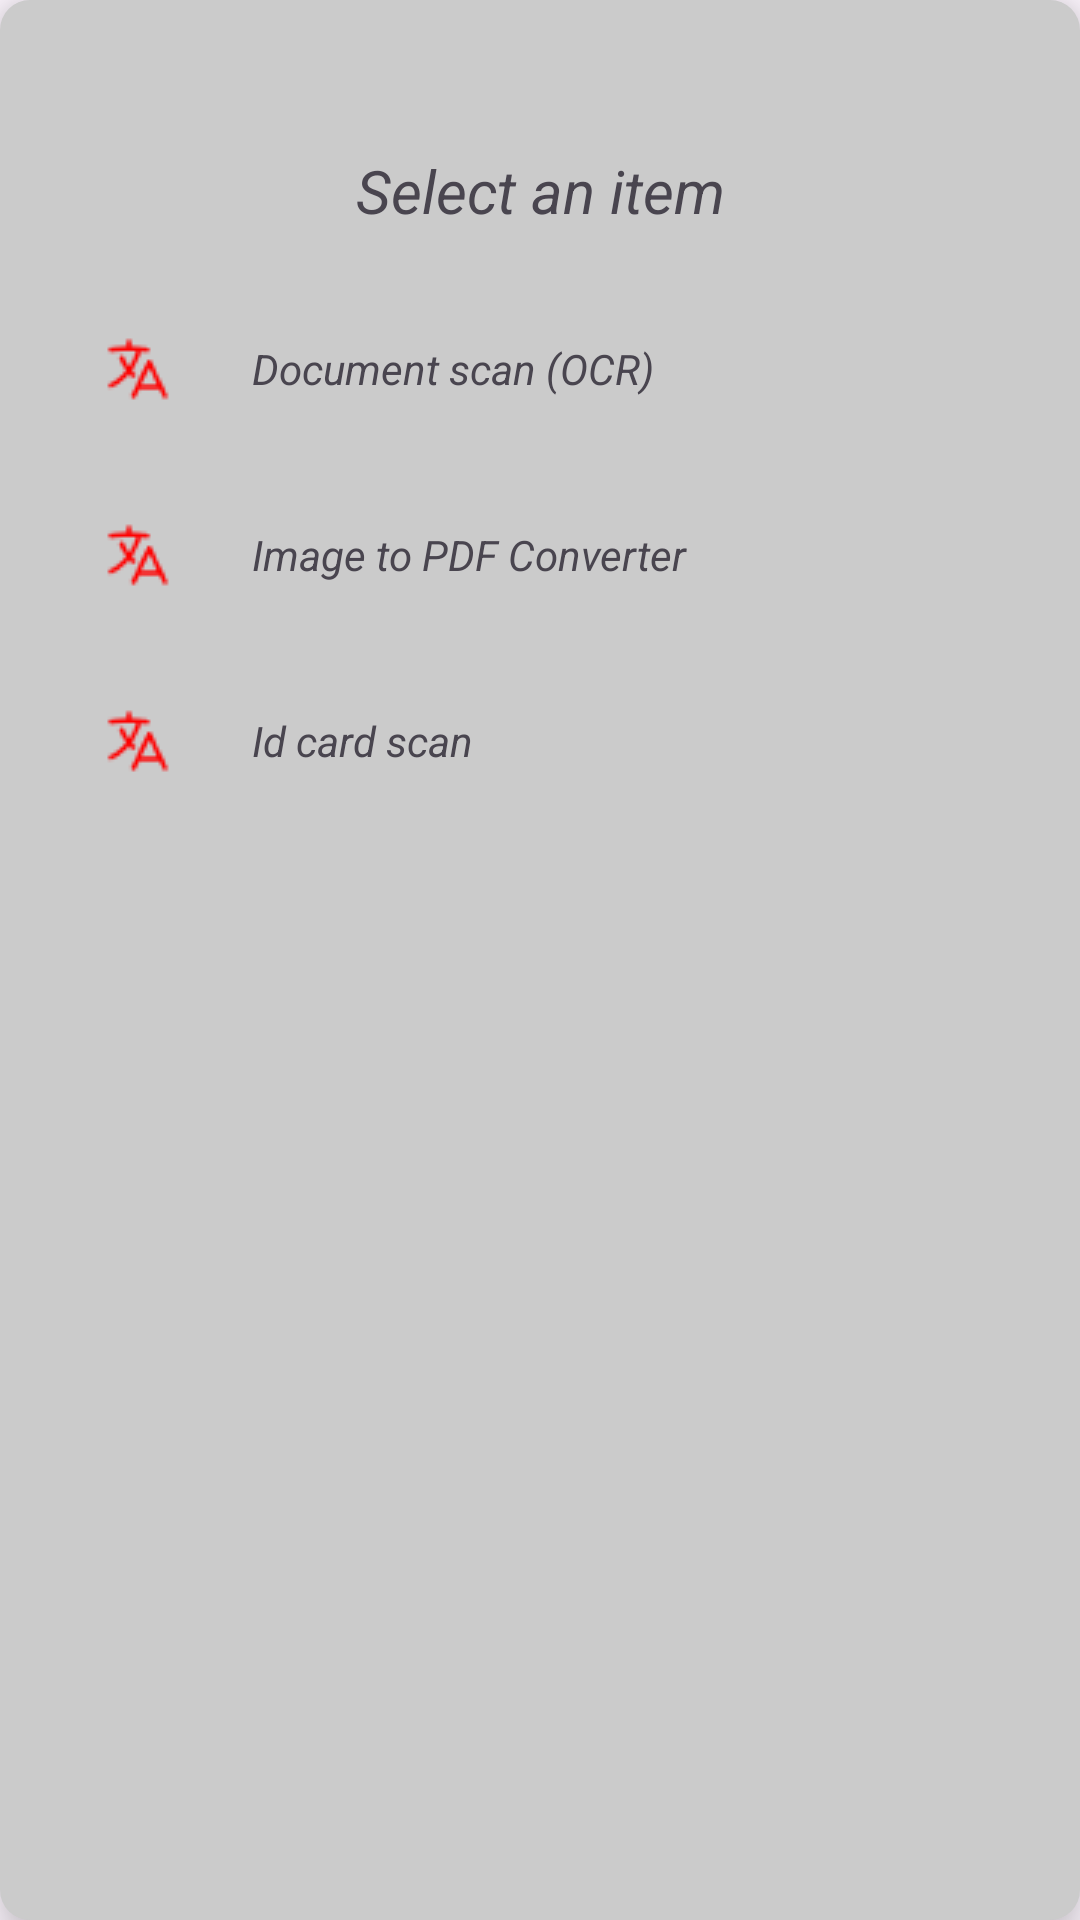

Here is an Android app screen rendered from its layout file. Give the layout XML and the strings, colors and styles it references.
<!-- AndroidManifest.xml: application theme Theme.QRThem -->
<!-- res/layout/popup_dialog.xml -->
<?xml version="1.0" encoding="utf-8"?>
<LinearLayout xmlns:android="http://schemas.android.com/apk/res/android"
    xmlns:app="http://schemas.android.com/apk/res-auto"
    android:layout_width="match_parent"
    android:layout_height="wrap_content"
    android:orientation="vertical"
    android:layout_margin="@dimen/space_5"
    android:paddingVertical="50dp"
    android:elevation="10dp"
    android:paddingHorizontal="30dp"
    android:background="@drawable/round_gray_radius8dp">

    <TextView
        android:layout_width="match_parent"
        android:text="@string/select_an_item"
        android:textSize="20sp"
        android:textStyle="italic"
        android:textAlignment="center"
        android:layout_height="wrap_content"/>

    
    <LinearLayout
        android:id="@+id/optionImageToText"
        android:layout_width="match_parent"
        android:layout_height="wrap_content"
        android:orientation="horizontal"
        android:layout_marginTop="15dp"
        android:paddingVertical="15dp"
        android:gravity="center_vertical">

        <ImageView
            android:layout_width="32dp"
            android:layout_height="32dp"
            android:scaleType="centerInside"
            android:src="@drawable/ic_language"
            app:tint="#FF0000" />

        <TextView
            android:layout_width="wrap_content"
            android:layout_height="wrap_content"
            android:text="@string/document_to_text_ocr"
            android:textSize="14sp"
            android:layout_marginStart="10dp"
            android:textStyle="italic"
            android:paddingStart="12dp"/>
    </LinearLayout>

    
    <LinearLayout
        android:id="@+id/optionImageToPdf"
        android:layout_width="match_parent"
        android:layout_height="wrap_content"
        android:orientation="horizontal"
        android:paddingVertical="15dp"
        android:gravity="center_vertical">

        <ImageView
            android:layout_width="32dp"
            android:layout_height="32dp"
            android:scaleType="centerInside"
            android:src="@drawable/ic_language"
            app:tint="#FF0000" />

        <TextView
            android:layout_width="wrap_content"
            android:layout_height="wrap_content"
            android:text="@string/image_to_pdf_converter"
            android:layout_marginStart="10dp"
            android:textSize="14sp"
            android:textStyle="italic"
            android:paddingStart="12dp"/>
    </LinearLayout>

    <LinearLayout
        android:id="@+id/idCardLayout"
        android:layout_width="match_parent"
        android:layout_height="wrap_content"
        android:orientation="horizontal"
        android:paddingVertical="15dp"
        android:gravity="center_vertical">

        <ImageView
            android:layout_width="32dp"
            android:layout_height="32dp"
            android:scaleType="centerInside"
            android:src="@drawable/ic_language"
            app:tint="#FF0000" />

        <TextView
            android:layout_width="wrap_content"
            android:layout_height="wrap_content"
            android:text="@string/id_card_scan"
            android:layout_marginStart="10dp"
            android:textSize="14sp"
            android:textStyle="italic"
            android:paddingStart="12dp"/>
    </LinearLayout>

</LinearLayout>
<!-- resources referenced by this layout -->
<resources>
  <dimen name="space_5">5dp</dimen>
  <!-- drawable ic_language: png bitmap (drawable, 622 bytes) -->
  <!-- drawable round_gray_radius8dp (drawable) -->
  <?xml version="1.0" encoding="utf-8"?>
  <shape xmlns:android="http://schemas.android.com/apk/res/android">
      <solid android:color="@color/onBackground" />
      <corners android:radius="10dp" />
  </shape>
  <string name="document_to_text_ocr">Document scan (OCR)</string>
  <string name="id_card_scan">Id card scan</string>
  <string name="image_to_pdf_converter">Image to PDF Converter</string>
  <string name="select_an_item">Select an item</string>
  <style name="Theme.QRThem" parent="Theme.Material3.DayNight.NoActionBar">
          
          
          
          <item name="android:statusBarColor">@color/topBottomColor</item>
          
          <item name="android:navigationBarColor">@color/topBottomColor</item>
          <item name="colorPrimary">@color/colorPrimary</item>
          <item name="colorPrimaryDark">@color/colorPrimaryDark</item>
          <item name="colorAccent">@color/colorAccent</item>
          <item name="android:windowLightStatusBar">true</item>
          <item name="textInputFilledStyle">@style/inputFieldStyle</item>
  
      </style>
  <color name="onBackground">@color/gray</color>
  <color name="topBottomColor">#FFFFFF</color>
  <color name="colorPrimary">#C6C6C6</color>
      //The color of UI controls such as check boxes, radio buttons, and edit text boxes
  <color name="colorPrimaryDark">#FFFFFF</color>
  <color name="colorAccent">#03DAC5</color>
  <style name="inputFieldStyle" parent="ThemeOverlay.Material3.TextInputEditText.OutlinedBox.Dense">
          <item name="errorTextColor">@color/errorColor</item>
          <item name="boxStrokeErrorColor">@color/errorColor</item>
          <item name="errorIconTint">@android:color/transparent</item>
          <item name="hintEnabled">true</item>
          <item name="endIconTint">@color/textColor</item>
          <item name="marginHorizontal">@dimen/space_10</item>
          <item name="errorEnabled">false</item>
          <item name="hintAnimationEnabled">true</item>
          <item name="hintTextColor">@color/hintColor</item>
          <item name="android:textColorHint">@color/hintColor</item>
          <item name="boxCornerRadiusTopStart">@dimen/space_8</item>
          <item name="boxCornerRadiusTopEnd">@dimen/space_8</item>
          <item name="boxCornerRadiusBottomStart">@dimen/space_8</item>
          <item name="boxCornerRadiusBottomEnd">@dimen/space_8</item>
          <item name="hintTextAppearance">@style/inputFieldHintTextAppearance</item>
          <item name="errorTextAppearance">@style/inputFieldErrorTextAppearance</item>
          <item name="android:layout_width">match_parent</item>
          <item name="android:layout_height">wrap_content</item>
          <item name="boxStrokeWidthFocused">1dp</item>
          <item name="boxStrokeWidth">1dp</item>
      </style>
  <color name="gray">#CBCBCB</color>
  <color name="errorColor">#F44336</color>
  <color name="textColor">#000000</color>
  <dimen name="space_10">10dp</dimen>
  <color name="hintColor">#444343</color>
  <dimen name="space_8">8dp</dimen>
  <style name="inputFieldHintTextAppearance" parent="TextAppearance.Design.Hint">
          <item name="android:textSize">12sp</item>
          <item name="android:fontFamily">sans-serif</item>
          <item name="fontFamily">sans-serif</item>
      </style>
  <style name="inputFieldErrorTextAppearance" parent="TextAppearance.Design.Error">
          <item name="android:textSize">10sp</item>
          <item name="android:fontFamily">sans-serif</item>
          <item name="android:padding">0dp</item>
          <item name="fontFamily">sans-serif</item>
      </style>
</resources>
